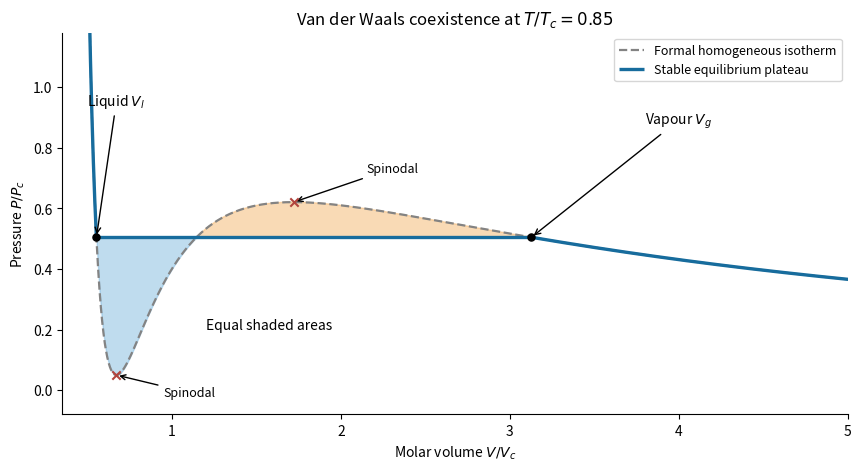

The matplotlib source for this figure: (Note: this script raises an exception after producing the figure.)
"""Original numerical Maxwell construction; write PNG basename in the cwd.

Python 3.14; matplotlib 3.10.7 and numpy 2.3.5 (top-level pyproject.toml).
Reduced variables use the van der Waals critical pressure and volume.
"""
from pathlib import Path
import matplotlib
matplotlib.use("Agg")
import matplotlib.pyplot as plt
import numpy as np


TEMPERATURE = 0.85


def pressure(v):
    return 8 * TEMPERATURE / (3 * v - 1) - 3 / v**2


def volumes(p):
    roots = np.roots([3 * p, -(p + 8 * TEMPERATURE), 9, -3])
    result = sorted(root.real for root in roots if abs(root.imag) < 1e-7 and root.real > 1 / 3)
    if len(result) != 3:
        raise ValueError("Coexistence pressure must have three real volumes")
    return result


def area(p):
    low, _, high = volumes(p)
    primitive = lambda v: 8 * TEMPERATURE / 3 * np.log(3 * v - 1) + 3 / v
    return primitive(high) - primitive(low) - p * (high - low)


def coexistence():
    spinodals = sorted(x.real for x in np.roots([4 * TEMPERATURE, -9, 6, -1])
                       if abs(x.imag) < 1e-8 and x.real > 1 / 3)
    lower, upper = pressure(spinodals[0]), pressure(spinodals[1])
    left, right = max(lower, 0) + 1e-8, upper - 1e-8
    for _ in range(85):
        midpoint = (left + right) / 2
        if area(midpoint) > 0:
            left = midpoint
        else:
            right = midpoint
    p = (left + right) / 2
    return p, volumes(p), spinodals


def main():
    ps, (vl, vm, vg), spinodals = coexistence()
    assert abs(area(ps)) < 1e-9
    fig, ax = plt.subplots(figsize=(8.5, 4.6), layout="constrained")
    fig.patch.set_facecolor("white")
    x = np.linspace(.36, 5, 1800)
    ax.plot(x, pressure(x), color="#838383", ls="--", lw=1.6, label="Formal homogeneous isotherm")
    left = np.linspace(.36, vl, 300)
    right = np.linspace(vg, 5, 400)
    ax.plot(left, pressure(left), color="#176c9d", lw=2.4)
    ax.plot(right, pressure(right), color="#176c9d", lw=2.4)
    ax.hlines(ps, vl, vg, color="#176c9d", lw=2.4, label="Stable equilibrium plateau")
    interval = np.linspace(vl, vg, 1200)
    actual = pressure(interval)
    ax.fill_between(interval, actual, ps, where=actual < ps, color="#73b2db", alpha=.45)
    ax.fill_between(interval, actual, ps, where=actual >= ps, color="#f4b66d", alpha=.5)
    ax.scatter([vl, vg], [ps, ps], color="black", s=26, zorder=5)
    ax.annotate(r"Liquid $V_l$", (vl, ps), (.5, .94), arrowprops={"arrowstyle": "->"}, fontsize=10)
    ax.annotate(r"Vapour $V_g$", (vg, ps), (3.8, .88), arrowprops={"arrowstyle": "->"}, fontsize=10)
    ax.scatter(spinodals, [pressure(v) for v in spinodals], color="#b2443d", marker="x", zorder=5)
    ax.annotate("Spinodal", (spinodals[0], pressure(spinodals[0])), (.95, -.02),
                arrowprops={"arrowstyle": "->"}, fontsize=9)
    ax.annotate("Spinodal", (spinodals[1], pressure(spinodals[1])), (2.15, .72),
                arrowprops={"arrowstyle": "->"}, fontsize=9)
    ax.text(1.2, .20, "Equal shaded areas", fontsize=10)
    ax.set(xlim=(.35, 5), ylim=(-.08, 1.18), xlabel=r"Molar volume $V/V_c$",
           ylabel=r"Pressure $P/P_c$", title=rf"Van der Waals coexistence at $T/T_c={TEMPERATURE}$")
    ax.spines[["top", "right"]].set_visible(False)
    ax.legend(loc="upper right", fontsize=9)
    fig.savefig(Path(__file__).with_suffix(".png").name, dpi=140, facecolor="white")
    plt.close(fig)


if __name__ == "__main__":
    main()
